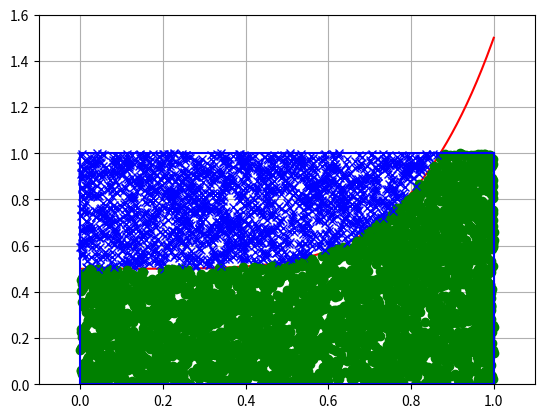

Reproduce this figure in Python.
import matplotlib.pyplot as plt
import numpy as np

class Curve:
    def __init__(self, start, stop, nbr_points=5432):
        self.start = start
        self.stop = stop
        self.nbr_points = nbr_points

    def _f(self, x):
        return x**5

    def plot_curve(self):
        x_curve = np.linspace(self.start, self.stop, 1000)
        plt.plot(x_curve, self._f(x_curve) + 0.5, 'r')

    def determine_position(self, x, y):
        if y > self._f(x) + 0.5:
            return 'above'
        if y < self._f(x) + 0.5:
            return 'below'

    def generate_points(self):
        x_points = np.random.rand(self.nbr_points)
        y_points = np.random.rand(self.nbr_points)

        surface_bleu = 0
        surface_verte = 0

        for i in range(len(x_points)):
            if self.determine_position(x_points[i], y_points[i]) == 'above':
                plt.plot(x_points[i], y_points[i], 'bx')
                surface_bleu += 1
            else:
                plt.plot(x_points[i], y_points[i], 'go')
                surface_verte += 1

        surface_bleu /= self.nbr_points
        surface_verte /= self.nbr_points

        surface_bleu *= (self.stop - self.start) * 1.6
        surface_verte *= (self.stop - self.start) * 1.6

        return surface_bleu, surface_verte

    def plot_square_boundaries(self):
        plt.plot([self.start, self.stop], [0, 0], 'b')
        plt.plot([self.start, self.stop], [1, 1], 'b')
        plt.plot([self.start, self.start], [0, 1], 'b')
        plt.plot([self.stop, self.stop], [0, 1], 'b')

        plt.xlim(self.start - 0.1, self.stop + 0.1)
        plt.ylim(0, 1.6)

        plt.grid(True)
        plt.show()

# Utilisation de la classe
curve = Curve(0, 1)
curve.plot_curve()
surface_bleu, surface_verte = curve.generate_points()
print("Surface en bleu:", surface_bleu)
print("Surface en vert:", surface_verte)
curve.plot_square_boundaries()
